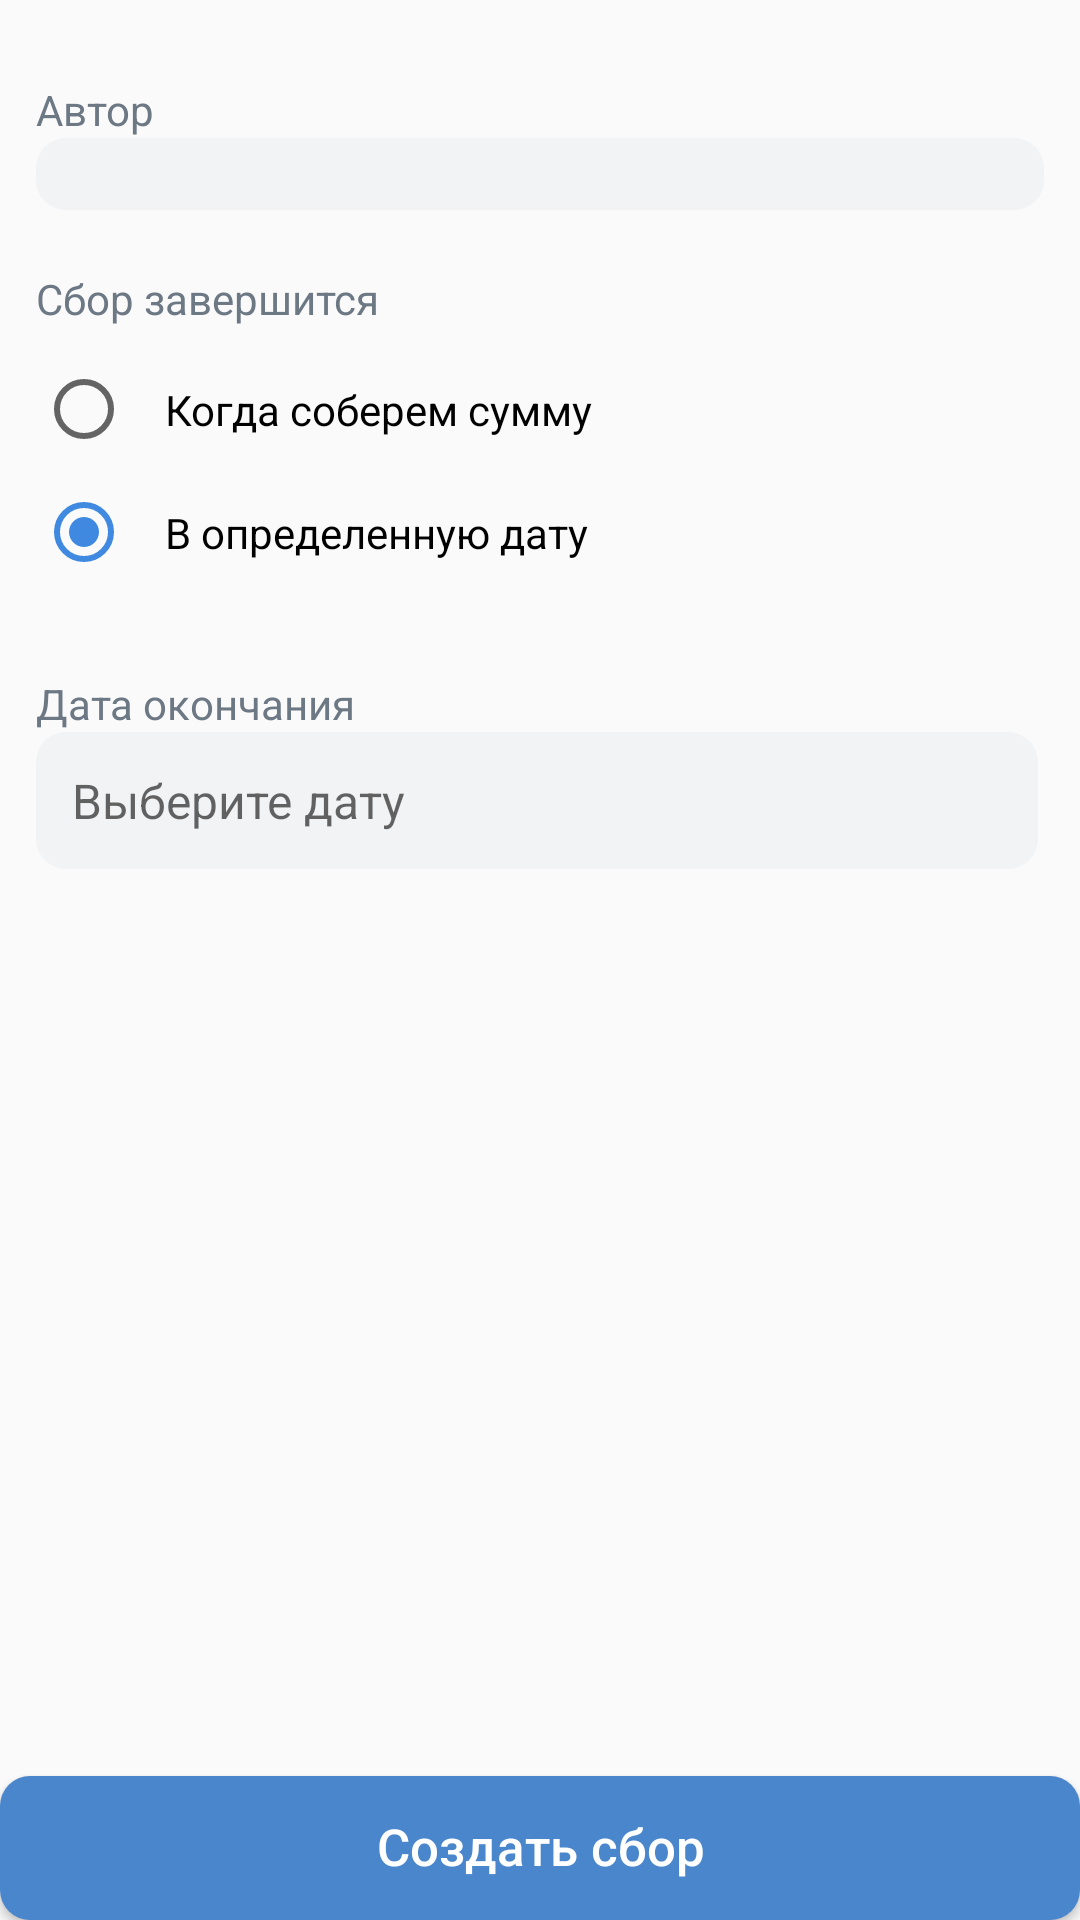

Write the Android layout XML for this screen, with the resource values it uses.
<!-- AndroidManifest.xml: application theme AppTheme -->
<!-- res/layout/activity_dop.xml -->
<?xml version="1.0" encoding="utf-8"?>
<androidx.constraintlayout.widget.ConstraintLayout xmlns:android="http://schemas.android.com/apk/res/android"
    xmlns:app="http://schemas.android.com/apk/res-auto"
    xmlns:tools="http://schemas.android.com/tools"
    android:layout_width="match_parent"
    android:layout_height="match_parent"
    android:layout_margin="12dp"
    tools:context=".dop">

    <Button
        android:id="@+id/button3"
        android:layout_width="match_parent"
        android:layout_height="wrap_content"
        android:background="@drawable/button_background"
        android:paddingTop="10.5dp"
        android:paddingBottom="11.5dp"
        android:text="Создать сбор"
        android:textAllCaps="false"
        android:textColor="#FFFFFF"
        android:textSize="17dp"
        app:layout_constraintBottom_toBottomOf="parent"
        tools:layout_editor_absoluteX="12dp"
        android:clickable="false"/>

    <ScrollView
        android:layout_width="match_parent"
        android:layout_height="match_parent"
        tools:layout_editor_absoluteX="12dp"
        tools:layout_editor_absoluteY="12dp">

        <LinearLayout
            android:layout_width="match_parent"
            android:layout_height="wrap_content"
            android:orientation="vertical"
            android:paddingLeft="12dp"
            android:paddingTop="17dp"
            android:paddingRight="12dp">

            <TextView
                android:id="@+id/textView7"
                android:layout_width="match_parent"
                android:layout_height="wrap_content"
                android:layout_marginTop="10dp"
                android:text="Автор"
                android:textColor="#6D7885"
                android:textSize="14dp" />

            <Spinner
                android:id="@+id/spinner"
                android:layout_width="match_parent"
                android:layout_height="wrap_content"

                android:background="@drawable/button_background"
                android:backgroundTint="#F2F3F5"
                android:padding="12dp"
                android:spinnerMode="dropdown" />

            <TextView
                android:id="@+id/textView8"
                android:layout_width="match_parent"
                android:layout_height="wrap_content"
                android:layout_marginTop="20dp"
                android:text="Сбор завершится"
                android:textColor="#6D7885"
                android:textSize="14dp" />

            <RadioGroup
                android:layout_width="match_parent"
                android:layout_height="match_parent"
                android:layout_marginTop="7dp">

                <RadioButton
                    android:id="@+id/radioButton"
                    android:layout_width="match_parent"
                    android:layout_height="wrap_content"
                    android:padding="11dp"
                    android:paddingBottom="22dp"
                    android:text="Когда соберем сумму" />

                <RadioButton
                    android:id="@+id/radioButton2"
                    android:layout_width="match_parent"
                    android:layout_height="wrap_content"
                    android:layout_marginBottom="27dp"
                    android:padding="11dp"
                    android:text="В определенную дату"
                    android:checked="true"/>

            </RadioGroup>

            <TextView
                android:id="@+id/textView9"
                android:layout_width="match_parent"
                android:layout_height="wrap_content"
                android:text="Дата окончания"
                android:textColor="#6D7885"
                android:textSize="14dp" />

            <TextView
                android:id="@+id/editTextDate"
                android:layout_width="match_parent"
                android:layout_height="wrap_content"
                android:layout_marginRight="2dp"
                android:layout_marginBottom="2dp"
                android:background="@drawable/button_background"
                android:backgroundTint="#F2F3F5"
                android:ems="10"
                android:hint="Выберите дату"
                android:inputType="date"
                android:onClick="setDate"
                android:padding="12dp"
                android:textColor="#818C99"
                android:textSize="16dp" />

        </LinearLayout>
    </ScrollView>
</androidx.constraintlayout.widget.ConstraintLayout>
<!-- resources referenced by this layout -->
<resources>
  <!-- drawable button_background (drawable) -->
  <?xml version="1.0" encoding="utf-8"?>
  <shape xmlns:android="http://schemas.android.com/apk/res/android" android:shape="rectangle">
      <solid android:color="#4986CC"/>
      <corners android:radius="10dp" />
  </shape>
  <style name="AppTheme" parent="Theme.AppCompat.Light.DarkActionBar">
          
          <item name="colorPrimary">#4986CC</item>
          <item name="colorPrimaryDark">#000000</item>
          <item name="colorAccent">#3F8AE0</item>
      </style>
</resources>
